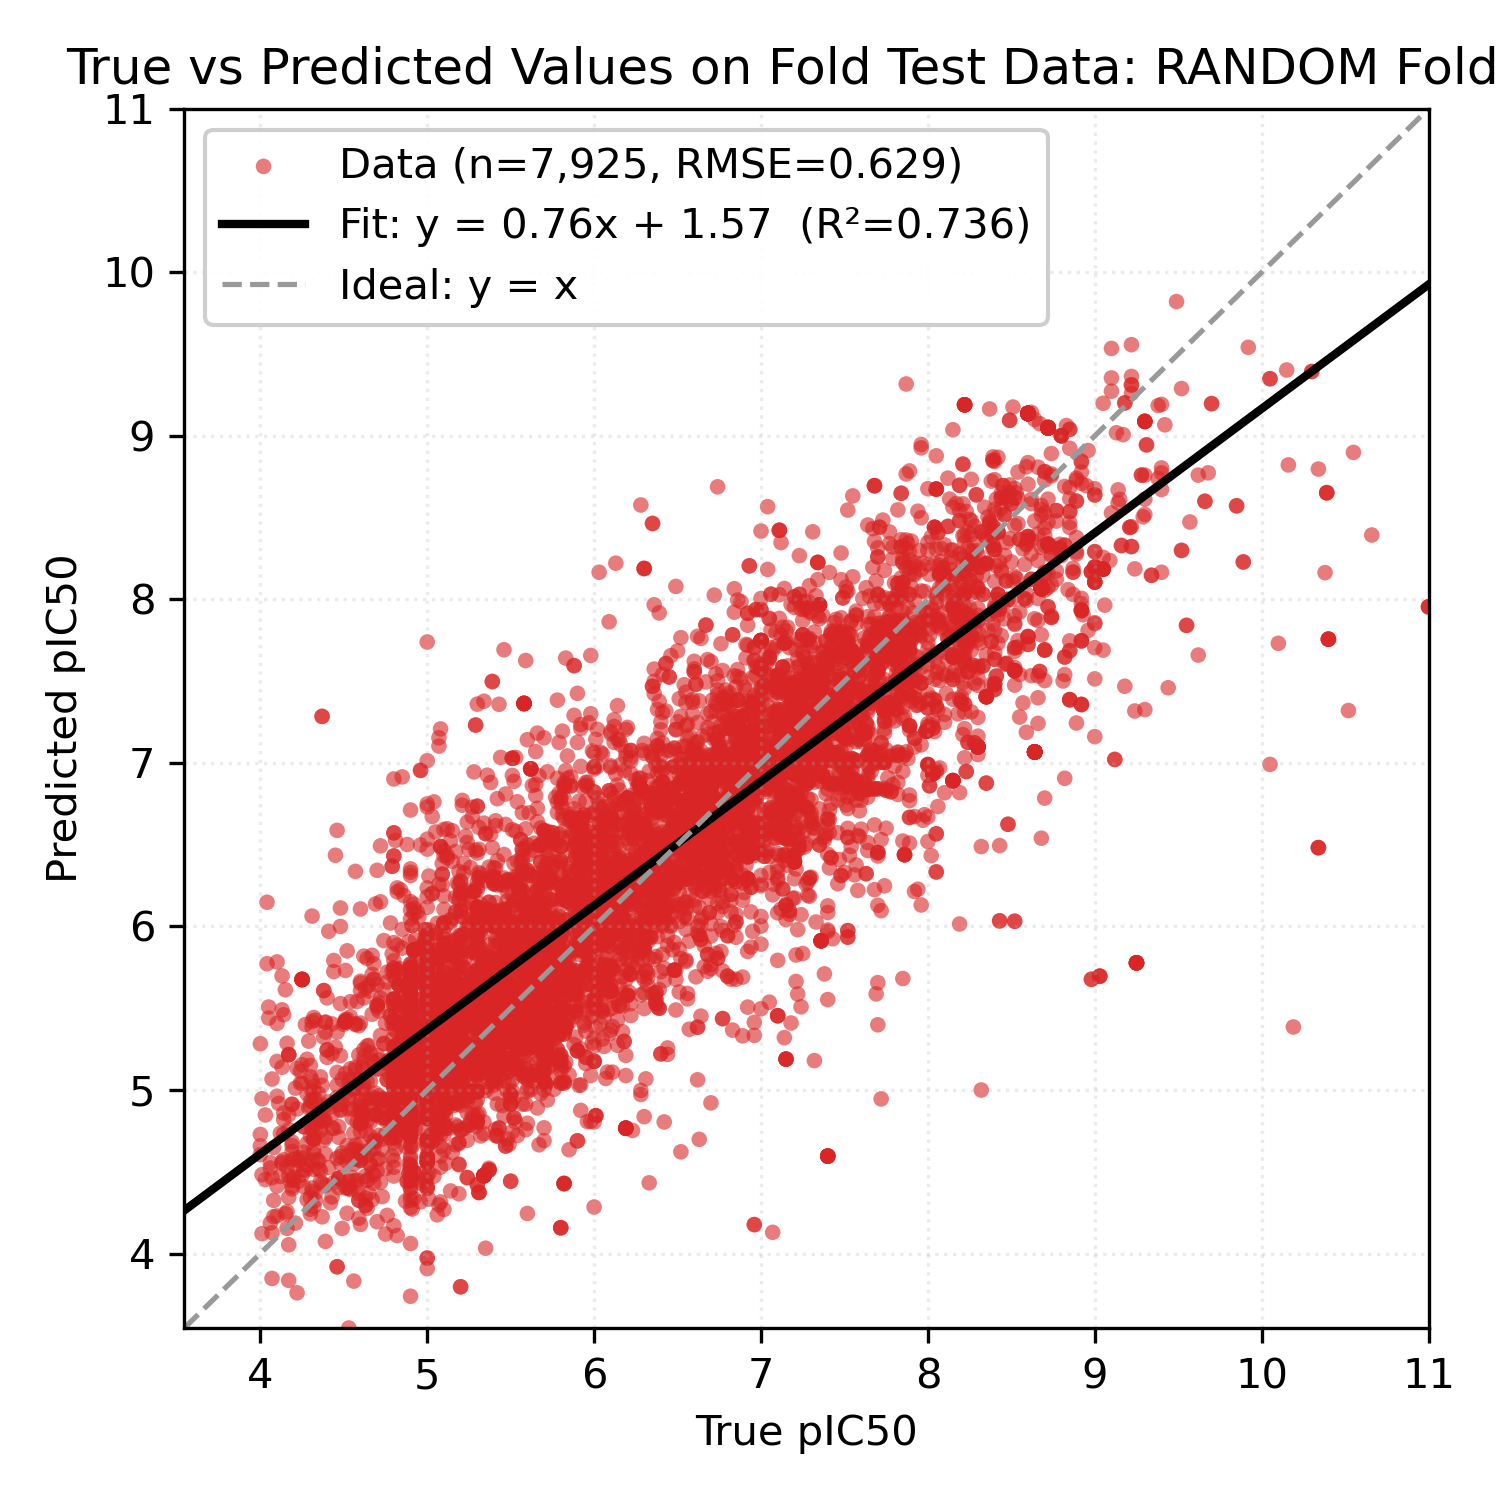

Values plotted in this chart, from the file beside it:
Smiles, y_true, y_pred
O=C(CCc1ccccc1)OCc1cc(O)c2c(c1)C(=O)c1cc…, 4.44, 4.764
C/C=C(/C)C(=O)O[C@H]1C(C)=C2[C@H]([C@@H]…, 5.4, 6.058
C=C[C@H]1CN2CC[C@H]1C[C@@H]2[C@@H](O)c1c…, 7.68, 7.614
CN1C(C(=O)Nc2ccccn2)=C(O)c2ccccc2S1(=O)=…, 4.9, 4.828
Cc1cc(-c2cc(-c3ccccc3)nc(-c3c[nH]c4ccccc…, 5.8, 5.868
CCN(CC)CCCC(C)Nc1ccnc2cc(Cl)ccc12, 6.28, 6.841
C/C1=C\[C@H](C)CC[C@@H](O)/C(C)=C/[C@H](…, 7.89, 7.684
C[n+]1c2ccccc2c(Nc2ccccc2)c2[nH]c3ccccc3…, 6.58, 6.605
COc1cc(C(=O)/C=C/c2ccc(Cl)cc2Cl)ccc1OCc1…, 5.22, 4.933
CCOC(=O)/C=C/N1CCCCCCCC1=O, 4.21, 4.58
CN1CCN(CCN2CC3C(c4ccccc4)CC(N(C)C)(CC3c3…, 6.6, 6.317
CCN(CC)CCCC(C)Nc1ccnc2cc(Cl)ccc12, 6.28, 6.84
Clc1ccc2c(N3CCN(CCCN4CCN(c5ccnc6cc(Cl)cc…, 8.3, 7.099
CC(C)(CO)[C@@H](O)C(=O)NCCCC(=O)NCCc1ccc…, 5.68, 4.978
CCN(CC)CCCC(C)Nc1ccnc2cc(Cl)ccc12, 6.28, 6.84
Cc1ccc(-n2c(C)cc(/C=C3\S/C(=N\c4ccccc4)N…, 8.05, 7.346
C=CCN1CCc2cc(O)c(O)cc2C(c2ccccc2)C1, 4.9, 5.332
COC(=O)c1ccc2c(c1)c(NCCCNC(=O)Nc1ccccc1)…, 8.15, 8.053
CC(C)CCC(=O)NC[C@H]1O[C@@H](n2cnc3c(NCc4…, 5.34, 5.766
N#Cc1cc(C(=O)Nc2ccncc2)cc(C(=O)Nc2ccncc2…, 5.72, 5.296
CC(C)NC(=N)c1ccc2cc(-c3cccc(OCCCCOc4cccc…, 6.75, 6.588
CN(Cc1ccc(-c2ccccc2)cc1)c1cc([C@H]2C[C@@…, 5.49, 5.536
O=Cc1cc(OCc2cn(CCN3CCN(c4ccnc5cc(Cl)ccc4…, 5.08, 5.51
Cc1cc(NCCCCCCCCNc2ccnc3cc(Cl)ccc23)n2ncn…, 6.7, 6.73
Oc1ccc(OC(F)(F)F)cc1-c1ccc2nccn2n1, 5.17, 5.255
COc1cccc(-n2cc(CNc3ccc4nc(-c5ccc(F)cc5)c…, 5.15, 5.443
Cc1cnccc1NCCNCc1ccc(OC(C)C)c(Cl)c1, 5.81, 6.184
COc1ccc(CN(CCN(C)C)c2ccccn2)cc1, 4.9, 5.073
CCCCN(CCCC)CCCOc1ccc2c(=O)c3cc(Cl)c(Cl)c…, 5.88, 7.595
CCN(CC)CCCCCOc1ccc2c(=O)c3ccc(OCCCCCN(CC…, 7.03, 6.959
C[C@@H]1CN(c2nccc3[nH]c(-c4ccc(F)c(F)c4)…, 6.35, 6.728
CN1CCN(c2nc(Nc3ccc(Nc4ccnc5cc(Cl)ccc45)c…, 7.46, 7.764
Fc1ccc(-n2cc(CNCCC3CCN(c4ccncc4)CC3)cn2)…, 5.76, 5.332
CCCOc1nncc(-c2cnnc(OCCN(C)C)n2)n1, 7.64, 6.838
CCN(CC)CCOc1ccnc2cc(Cl)ccc12, 5.28, 6.215
CCCC[C@]1(C)C[C@H](C(=O)OC)[C@](C)(OC)OO…, 5.07, 5.365
CCN(CC)CCCC(C)Nc1ccnc2ccc(Cl)cc12, 6.77, 6.292
COc1ccc2nc3cc(Cl)ccc3c(NCCCN(CCCNc3c4ccc…, 7.77, 7.368
Cc1cc(NCc2cc(Nc3ccnc4cc(Cl)ccc34)ccc2F)n…, 7.64, 7.894
CCc1nc(N)nc(N)c1Cc1ccc(OCc2ccccc2)c(OCc2…, 5.44, 5.309
C[C@@H]1CC[C@H]2[C@@H](C)C(=O)O[C@@H]3O[…, 7.54, 7.687
CCn1cc(C(=O)O)c(=O)c2cc(F)c(N3CCNCC3)cc2…, 4.17, 5.216
CC(C)NC(=N)c1ccc(-c2cc(-c3cccc(C(=N)NC(C…, 7.46, 7.664
COc1ccc(N2C(=O)[C@H](Oc3ccc(-c4nc5ccccc5…, 4.39, 4.903
C[C@H]1[C@H](OC(=O)CCC(=O)O)O[C@@H]2O[C@…, 8.72, 9.049
CCOC(=O)ON(C)C(=O)CCC(c1ccc(F)c(F)c1)P(=…, 7.74, 8.01
Cc1[nH]c(C)c(-c2ccc(Oc3ccc(C(F)(F)F)cc3)…, 7.22, 7.757
OC(c1cc(C(F)(F)F)nc2c(C(F)(F)F)cccc12)C1…, 7.62, 7.18
CN1[C@@H]2CC[C@H]1C[C@@H](OC(c1ccccc1)c1…, 5.7, 5.805
CCCCCc1cc(/C=C2\N=C(c3ccc(Cc4ccc(O)cc4)[…, 7.57, 7.904
CC[C@H]1OC(=O)[C@H](C)[C@@H](O[C@H]2C[C@…, 7.16, 6.374
CCc1ccc(C(=O)NCCCC2CCCC2O)cc1S(=O)(=O)N1…, 5.36, 5.318
CCn1cc(C(=O)O)c(=O)c2cc(F)c(N3CCNCC3)cc2…, 4.17, 5.217
CO[C@H]([C@H](C)/C=C/N(C)C=O)[C@@H](C)C(…, 5.32, 5.972
C[C@@H]1CC[C@H]2[C@@H](C)C(OC(c3ccccc3)C…, 7.18, 7.337
CCN(CC)CCCC(C)Nc1ccnc2cc(Cl)ccc12, 6.28, 6.84
CC(=O)OC[C@H]1O[C@@H](OCCCn2cc(COc3cc(OC…, 4.39, 4.608
O=C(Cc1ccccc1O)NCCCNCCCCNCCCNC(=O)Cc1ccc…, 8.07, 6.97
CCOc1ccc(-c2cc(NC(=O)c3cc(-c4cccnc4)nc4c…, 5.57, 5.59
O=C(Cn1nnc(-c2cccc(Cl)c2)n1)N1CCN(c2ccnc…, 5.27, 5.218
... 7,865 more rows
